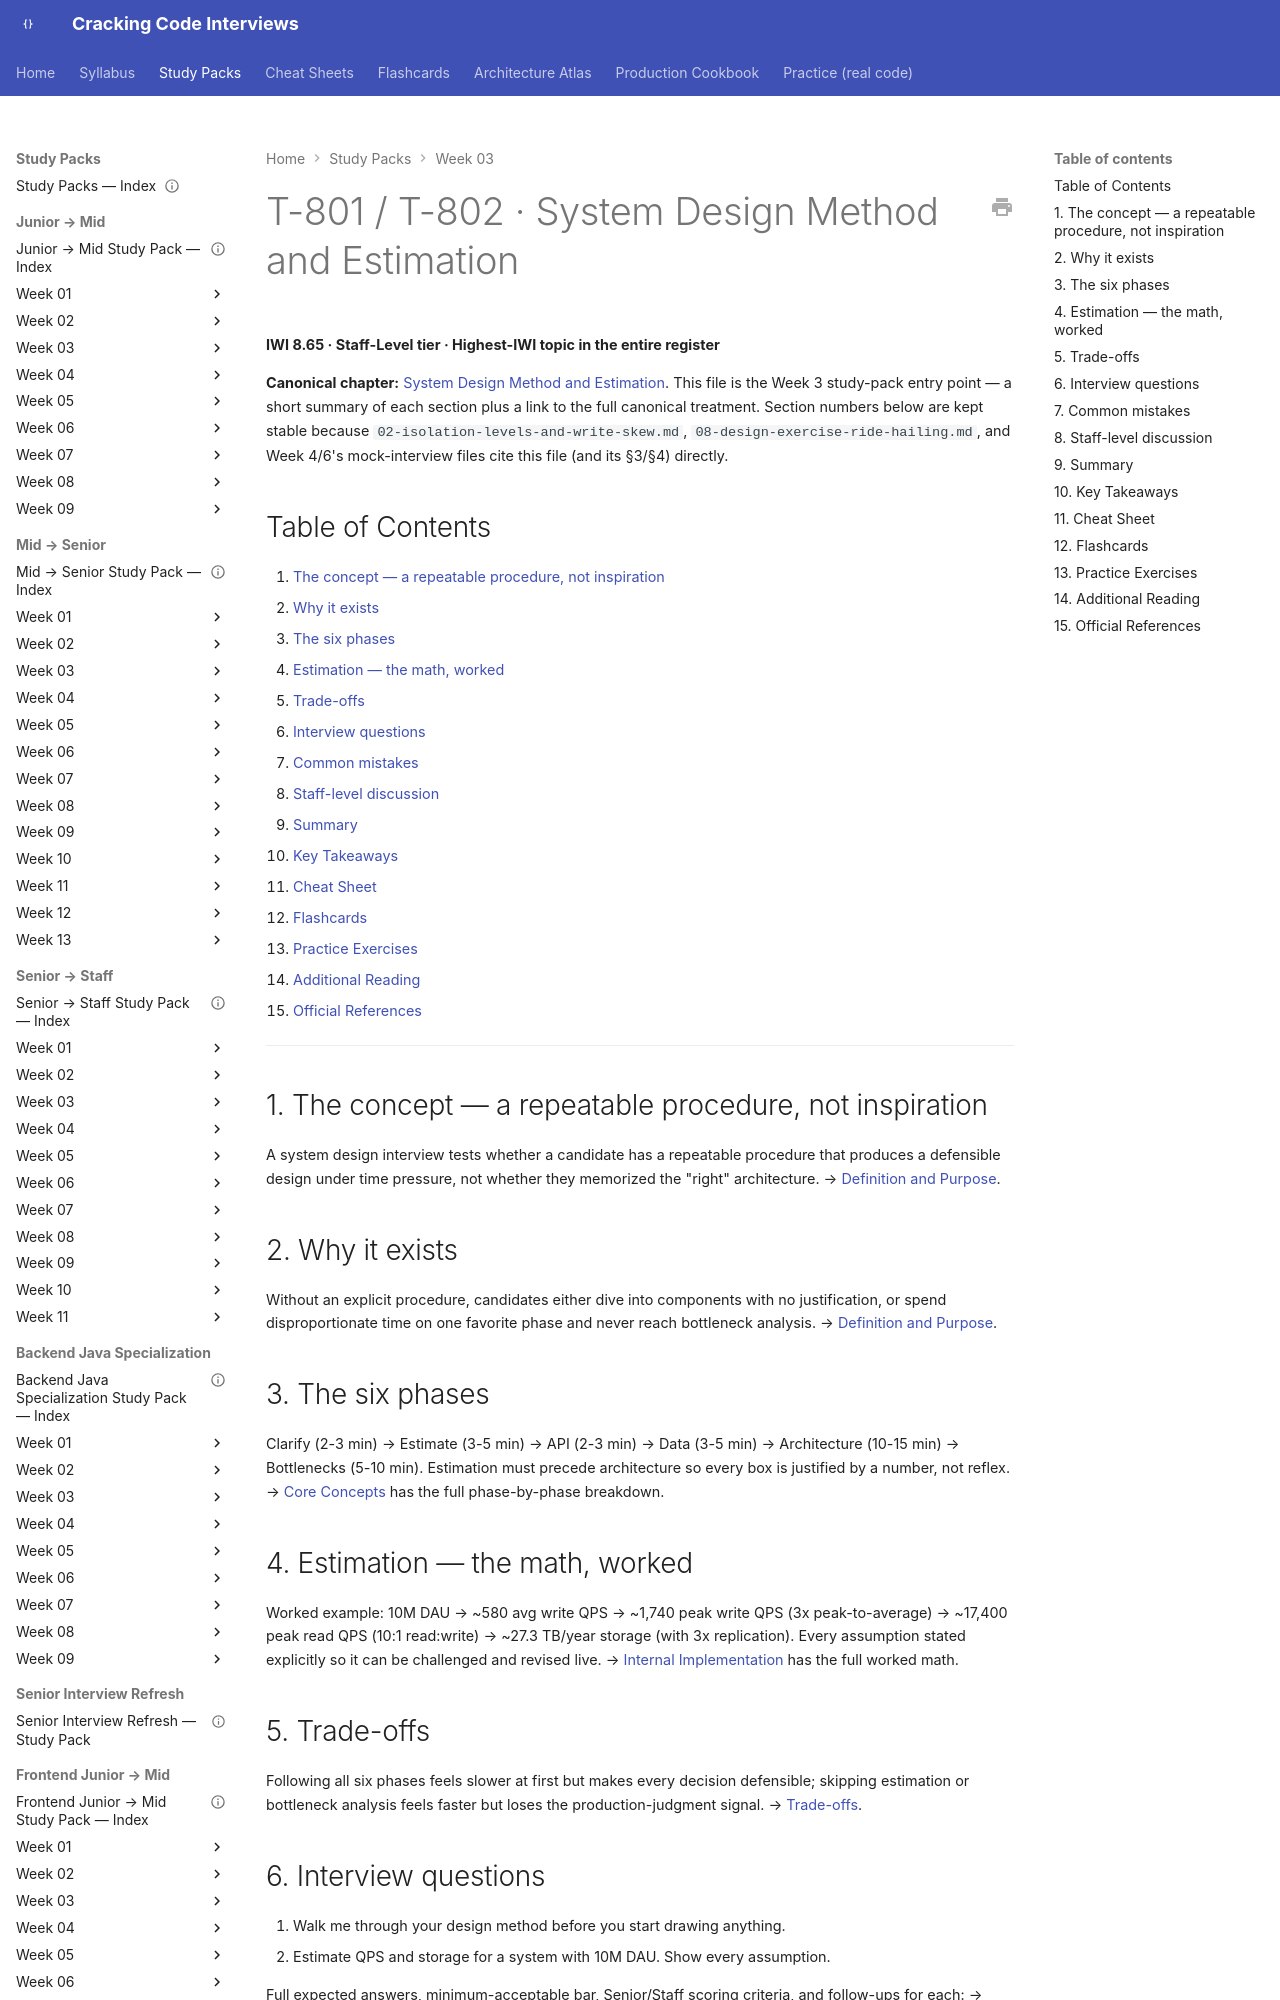

repository: JuanMelendres/cracking-code-interviews · page: study-packs/week-03/03-system-design-method/index.html · generator: mkdocs

---
title: "T-801/T-802 · System Design Method and Estimation"
topic_id: T-801/T-802
domain: System Design
tier: Staff-Level
iwi: 8.65
prerequisites: []
unlocks: []
week: 3
last_reviewed: 2026-07-30
canonical: ../../syllabus/11-system-design/system-design-method-and-estimation.md
---

# T-801 / T-802 · System Design Method and Estimation

**IWI 8.65 · Staff-Level tier · Highest-IWI topic in the entire register**

**Canonical chapter:** [System Design Method and Estimation](../../syllabus/11-system-design/system-design-method-and-estimation.md). This file is the Week 3 study-pack entry point — a short summary of each section plus a link to the full canonical treatment. Section numbers below are kept stable because `02-isolation-levels-and-write-skew.md`, `08-design-exercise-ride-hailing.md`, and Week 4/6's mock-interview files cite this file (and its §3/§4) directly.

## Table of Contents

1. [The concept — a repeatable procedure, not inspiration](#1-the-concept-a-repeatable-procedure-not-inspiration)
2. [Why it exists](#2-why-it-exists)
3. [The six phases](#3-the-six-phases)
4. [Estimation — the math, worked](#4-estimation-the-math-worked)
5. [Trade-offs](#5-trade-offs)
6. [Interview questions](#6-interview-questions)
7. [Common mistakes](#7-common-mistakes)
8. [Staff-level discussion](#8-staff-level-discussion)
9. [Summary](#9-summary)
10. [Key Takeaways](#10-key-takeaways)
11. [Cheat Sheet](#11-cheat-sheet)
12. [Flashcards](#12-flashcards)
13. [Practice Exercises](#13-practice-exercises)
14. [Additional Reading](#14-additional-reading)
15. [Official References](#15-official-references)

---

## 1. The concept — a repeatable procedure, not inspiration

A system design interview tests whether a candidate has a repeatable procedure that produces a defensible design under time pressure, not whether they memorized the "right" architecture. → [Definition and Purpose](../../syllabus/11-system-design/system-design-method-and-estimation.md#definition-and-purpose).

## 2. Why it exists

Without an explicit procedure, candidates either dive into components with no justification, or spend disproportionate time on one favorite phase and never reach bottleneck analysis. → [Definition and Purpose](../../syllabus/11-system-design/system-design-method-and-estimation.md#definition-and-purpose).
